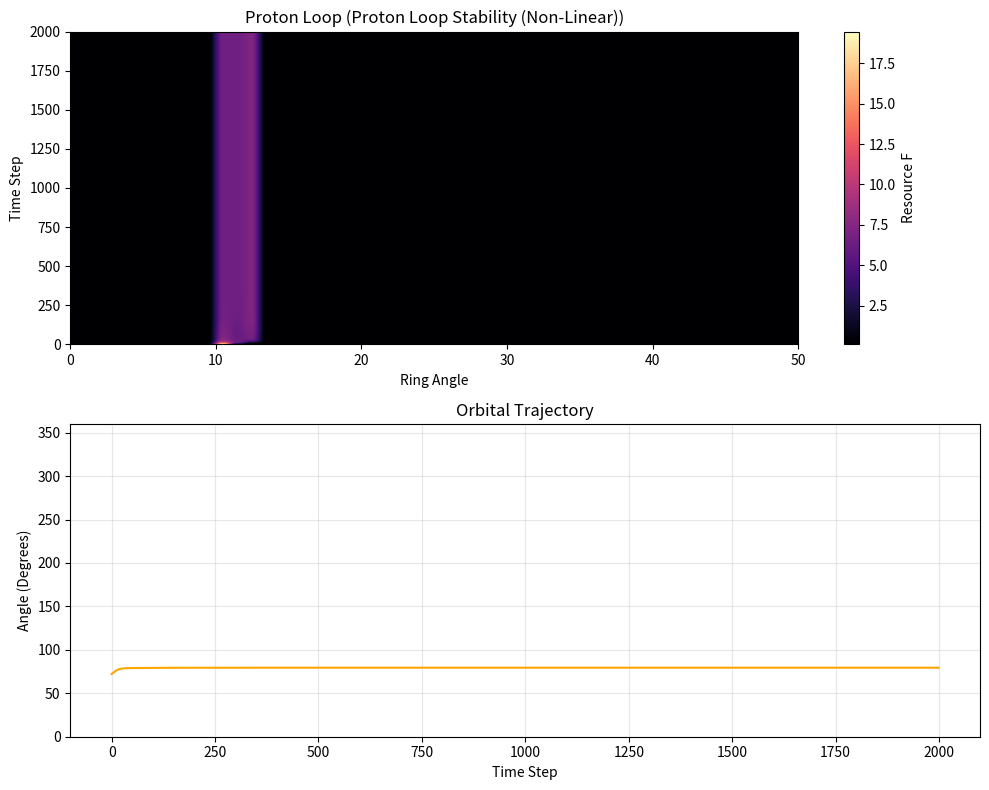

The matplotlib source for this figure:
import numpy as np
import matplotlib.pyplot as plt

# --- DET v5 Configuration: Proton Loop ---
# Tuned for "Hard Soliton" stability via Non-Linear Conductivity
BETA = -0.15        # Slower, cleaner phase rotation
ALPHA_LEARN = 2.0   # Fast road building
LAMBDA_DECAY = 0.05 # Moderate decay to maintain the "tail" structure
DT = 0.1            # Standard timestep
STEPS = 2000        
ZPE = 0.1           # Vacuum Level
MIN_C = 0.001       # Lower Vacuum Floor (Less background leakage)

class DET_v5_Proton_Sim:
    def __init__(self, run_name="Proton Loop Stability (Non-Linear)"):
        self.run_name = run_name
        self.num_nodes = 50 
        
        # State Variables
        self.F = np.ones(self.num_nodes) * ZPE
        self.theta = np.zeros(self.num_nodes)    
        self.a = np.ones(self.num_nodes)         
        self.k = np.zeros(self.num_nodes)      
        self.sigma = np.ones(self.num_nodes)   
        
        # Bond Matrix
        self.C = np.zeros((self.num_nodes, self.num_nodes))
        
        # Initialize Ring
        for i in range(self.num_nodes):
            next_node = (i + 1) % self.num_nodes
            prev_node = (i - 1) % self.num_nodes
            self.C[i, next_node] = MIN_C 
            self.C[i, prev_node] = MIN_C 

        self.history_F = [] 

    def get_neighbors(self, i):
        row_nbs = np.where(self.C[i] > 0.0001)[0]
        col_nbs = np.where(self.C[:, i] > 0.0001)[0]
        return np.unique(np.concatenate((row_nbs, col_nbs)))

    def step(self):
        # 1. Phase Update
        d_theta = BETA * self.F
        self.theta += d_theta * DT
        self.theta = np.mod(self.theta, 2 * np.pi)

        # 2. Local Wavefunction
        Psi = np.zeros(self.num_nodes, dtype=complex)
        for i in range(self.num_nodes):
            nbs = self.get_neighbors(i)
            total_local = self.F[i] + np.sum(self.F[nbs])
            norm = 1.0 / (total_local + 1e-9)
            Psi[i] = np.sqrt(self.F[i] * norm) * np.exp(1j * self.theta[i])

        # 3. Flow J
        J_matrix = np.zeros((self.num_nodes, self.num_nodes))
        
        for i in range(self.num_nodes):
            targets = [(i + 1) % self.num_nodes] 
            
            for j in targets:
                if self.C[i,j] < 0.0001 and self.C[j,i] < 0.0001: continue
                
                # Metric term for calculation
                c_avg = 0.5 * (self.C[i,j] + self.C[j,i])
                
                term_Q = np.sqrt(c_avg) * np.imag(np.conj(Psi[i]) * Psi[j])
                term_C = (1.0 - np.sqrt(c_avg)) * (self.F[i] - self.F[j])
                raw_drive = term_Q + term_C
                
                # Diode Logic
                base_cond = self.C[i,j] if raw_drive > 0 else self.C[j,i]
                
                # NON-LINEAR SHARPENING: 
                # Conductivity is squared. This suppresses weak bonds (leakage)
                # and enhances strong bonds (wake).
                cond = base_cond ** 2
                
                sigma_bond = 0.5 * (self.sigma[i] + self.sigma[j])
                flow = sigma_bond * cond * raw_drive
                
                J_matrix[i,j] = flow
                J_matrix[j,i] = -flow 

        # 4. Resource Update
        self.F -= np.sum(J_matrix, axis=1) * DT
        self.F = np.maximum(self.F, ZPE)
        
        # 5. History
        self.k += np.sum(np.abs(J_matrix), axis=1) * DT
        self.sigma = 1.0 + np.log(1.0 + self.k)

        # 6. Hebbian Update
        for i in range(self.num_nodes):
            for target in [(i + 1) % self.num_nodes, (i - 1) % self.num_nodes]:
                j = target
                growth = ALPHA_LEARN * max(0, J_matrix[i,j])
                decay = LAMBDA_DECAY * self.C[i,j]
                self.C[i,j] += (growth - decay) * DT
                self.C[i,j] = np.clip(self.C[i,j], MIN_C, 1.0)

        self.history_F.append(self.F.copy())

    def run(self):
        print(f"\n--- Running DET v5: {self.run_name} ---")
        
        start_node = 10
        print(f"Injecting 'Proton Mass' at Node {start_node}...")
        self.F[start_node] = 20.0 
        
        print("Applying 'Orbital Kick'...")
        self.theta[start_node] = 0.0
        self.theta[(start_node+1)%self.num_nodes] = 0.5 * np.pi
        self.theta[(start_node+2)%self.num_nodes] = 1.0 * np.pi
        
        self.C[start_node, (start_node+1)%self.num_nodes] = 0.9
        self.C[(start_node+1)%self.num_nodes, (start_node+2)%self.num_nodes] = 0.8
        self.C[start_node, (start_node-1)%self.num_nodes] = MIN_C

        for k in range(STEPS):
            self.step()
            
        self.analyze_stability()
        self.plot_ring()

    def analyze_stability(self):
        final_F = self.history_F[-1]
        max_val = np.max(final_F)
        total_F = np.sum(final_F)
        localization = max_val / (total_F / self.num_nodes)
        
        print("\nResults:")
        print(f"  Final Peak Resource: {max_val:.2f}")
        print(f"  Localization Ratio:  {localization:.2f}")
        
        if localization > 10.0:
            print("  [SUCCESS] Particle is Highly Stable! (Solid Soliton)")
        elif localization > 5.0:
            print("  [SUCCESS] Particle is Stable.")
        else:
            print("  [FAIL] Particle Diffused.")

    def plot_ring(self):
        data = np.array(self.history_F)
        
        plt.figure(figsize=(10, 8))
        
        plt.subplot(2, 1, 1)
        plt.imshow(data, aspect='auto', cmap='magma', origin='lower',
                   extent=[0, self.num_nodes, 0, STEPS])
        plt.colorbar(label='Resource F')
        plt.title(f"Proton Loop ({self.run_name})")
        plt.xlabel("Ring Angle")
        plt.ylabel("Time Step")
        
        com_angle = []
        for frame in self.history_F:
            angles = np.linspace(0, 2*np.pi, self.num_nodes, endpoint=False)
            x = np.sum(frame * np.cos(angles))
            y = np.sum(frame * np.sin(angles))
            angle = np.arctan2(y, x)
            if angle < 0: angle += 2*np.pi
            com_angle.append(angle)
            
        plt.subplot(2, 1, 2)
        plt.plot(np.degrees(com_angle), color='orange', label='Phase Angle')
        plt.title("Orbital Trajectory")
        plt.xlabel("Time Step")
        plt.ylabel("Angle (Degrees)")
        plt.grid(True, alpha=0.3)
        plt.ylim(0, 360)
        
        plt.tight_layout()
        plt.show()

if __name__ == "__main__":
    sim = DET_v5_Proton_Sim()
    sim.run()